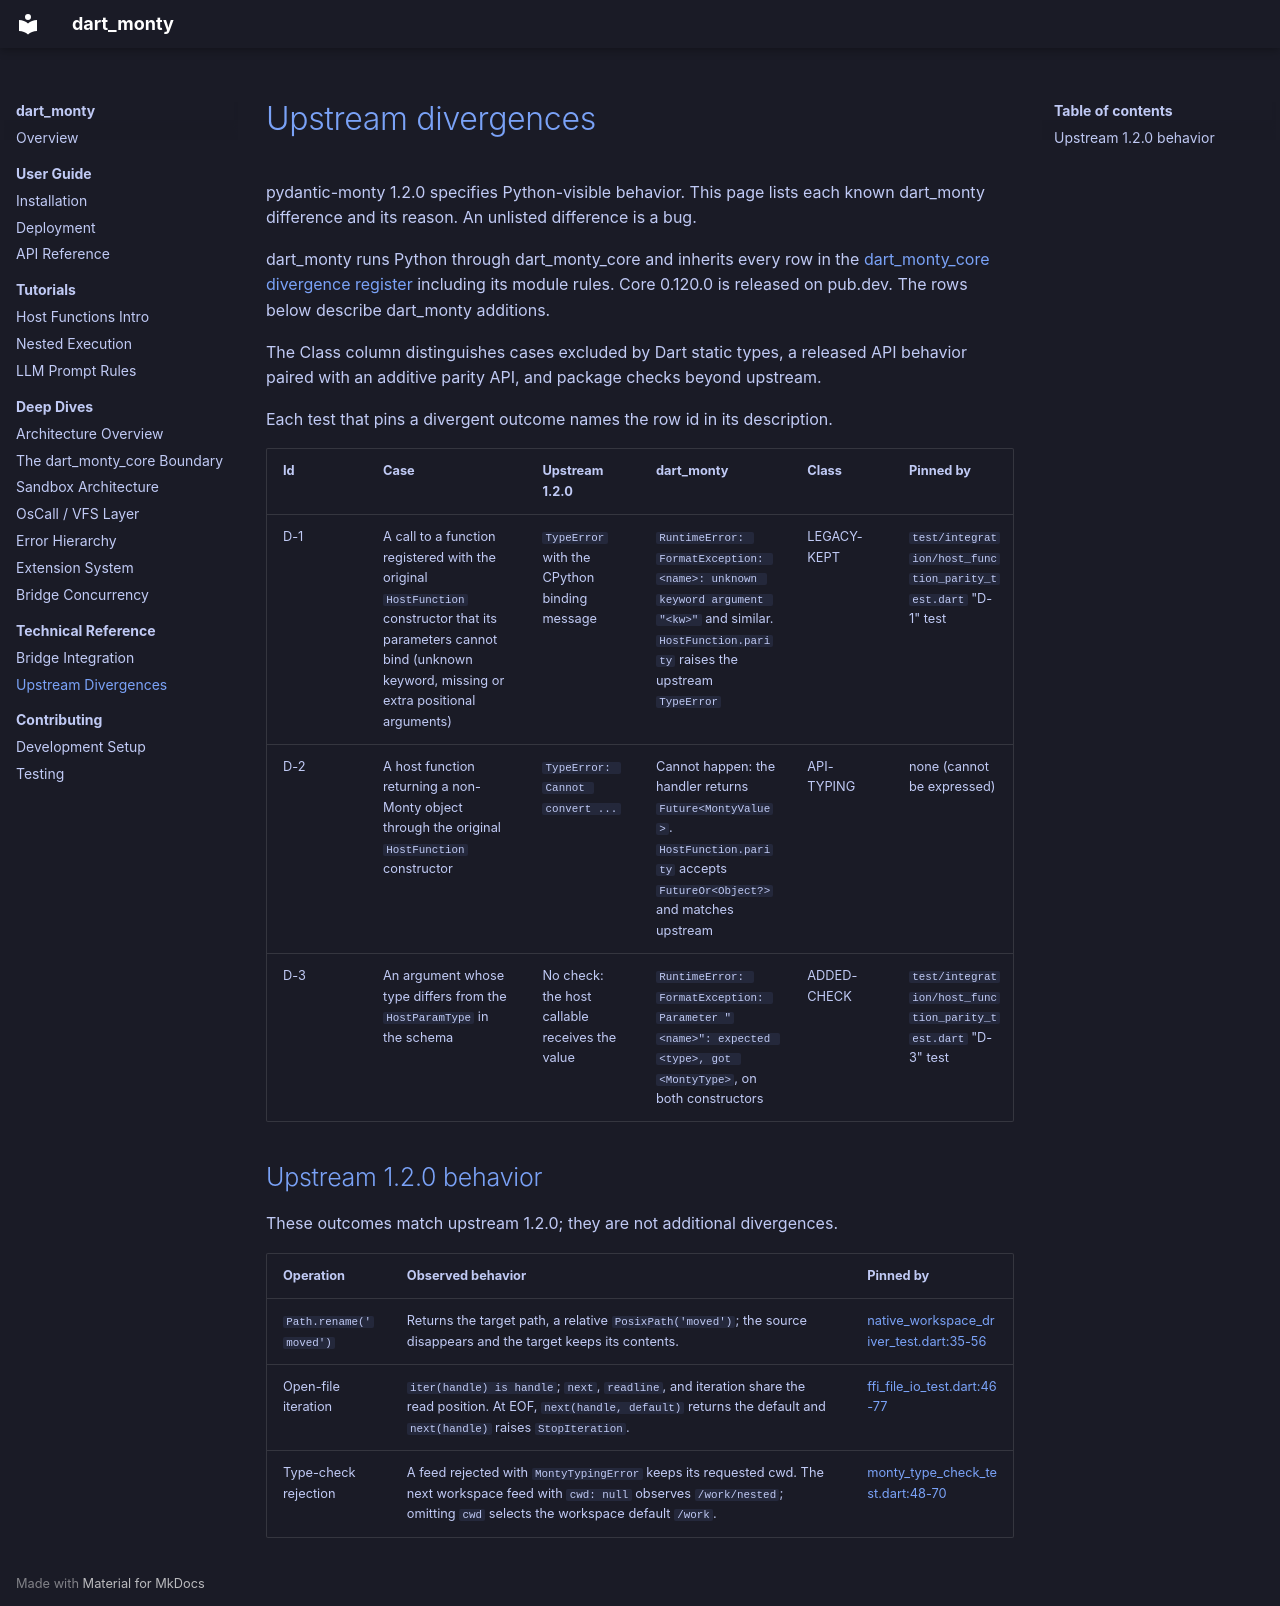

repository: runyaga/dart_monty · page: reference/upstream-divergences.html · generator: mkdocs

# Upstream divergences

pydantic-monty 1.2.0 specifies Python-visible behavior. This page lists each
known dart_monty difference and its reason. An unlisted difference is a bug.

dart_monty runs Python through dart_monty_core and inherits every row in the
[dart_monty_core divergence register](https://github.com/runyaga/dart_monty_core/blob/v0.120.0/docs/reference/upstream-divergences.md)
including its module rules. Core 0.120.0 is released on pub.dev. The rows below describe dart_monty additions.

The Class column distinguishes cases excluded by Dart static types, a released
API behavior paired with an additive parity API, and package checks beyond
upstream.

Each test that pins a divergent outcome names the row id in its description.

| Id | Case | Upstream 1.2.0 | dart_monty | Class | Pinned by |
|---|---|---|---|---|---|
| D-1 | A call to a function registered with the original `HostFunction` constructor that its parameters cannot bind (unknown keyword, missing or extra positional arguments) | `TypeError` with the CPython binding message | `RuntimeError: FormatException: <name>: unknown keyword argument "<kw>"` and similar. `HostFunction.parity` raises the upstream `TypeError` | LEGACY-KEPT | `test/integration/host_function_parity_test.dart` "D-1" test |
| D-2 | A host function returning a non-Monty object through the original `HostFunction` constructor | `TypeError: Cannot convert ...` | Cannot happen: the handler returns `Future<MontyValue>`. `HostFunction.parity` accepts `FutureOr<Object?>` and matches upstream | API-TYPING | none (cannot be expressed) |
| D-3 | An argument whose type differs from the `HostParamType` in the schema | No check: the host callable receives the value | `RuntimeError: FormatException: Parameter "<name>": expected <type>, got <MontyType>`, on both constructors | ADDED-CHECK | `test/integration/host_function_parity_test.dart` "D-3" test |

## Upstream 1.2.0 behavior

These outcomes match upstream 1.2.0; they are not additional divergences.

| Operation | Observed behavior | Pinned by |
|---|---|---|
| `Path.rename('moved')` | Returns the target path, a relative `PosixPath('moved')`; the source disappears and the target keeps its contents. | [native_workspace_driver_test.dart:35-56](https://github.com/runyaga/dart_monty/blob/v0.120.0/test/integration/native_workspace_driver_test.dart#L35-L56) |
| Open-file iteration | `iter(handle) is handle`; `next`, `readline`, and iteration share the read position. At EOF, `next(handle, default)` returns the default and `next(handle)` raises `StopIteration`. | [ffi_file_io_test.dart:46-77](https://github.com/runyaga/dart_monty/blob/v0.120.0/test/integration/ffi_file_io_test.dart#L46-L77) |
| Type-check rejection | A feed rejected with `MontyTypingError` keeps its requested cwd. The next workspace feed with `cwd: null` observes `/work/nested`; omitting `cwd` selects the workspace default `/work`. | [monty_type_check_test.dart:48-70](https://github.com/runyaga/dart_monty/blob/v0.120.0/test/integration/monty_type_check_test.dart#L48-L70) |
